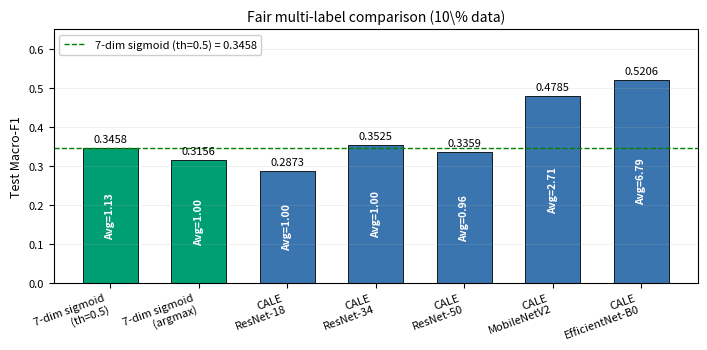

Source code (Python): (Note: this script raises an exception after producing the figure.)
"""
Fig. 10 (v3): Fair multi-label comparison.
Legend compacted at top-left.
"""
import matplotlib.pyplot as plt
import numpy as np

plt.rcParams.update({
    'font.size': 9,
    'axes.labelsize': 9,
    'axes.titlesize': 10,
    'xtick.labelsize': 8,
    'ytick.labelsize': 8,
    'legend.fontsize': 8,
    'figure.dpi': 150,
})

methods = [
    '7-dim sigmoid\n(th=0.5)',
    '7-dim sigmoid\n(argmax)',
    'CALE\nResNet-18',
    'CALE\nResNet-34',
    'CALE\nResNet-50',
    'CALE\nMobileNetV2',
    'CALE\nEfficientNet-B0',
]
test_f1 = [0.3458, 0.3156, 0.2873, 0.3525, 0.3359, 0.4785, 0.5206]
colors  = ['#009E73']*2 + ['#3B75AF']*5
avg_labels = [1.13, 1.00, 1.00, 1.00, 0.96, 2.71, 6.79]

fig, ax = plt.subplots(figsize=(7.16, 3.6))

x = np.arange(len(methods))
bars = ax.bar(x, test_f1, color=colors, edgecolor='black', linewidth=0.6, width=0.62)

ax.axhline(y=0.3458, color='green', linestyle='--', linewidth=1.0,
           label='7-dim sigmoid (th=0.5) = 0.3458')

for i, (bar, avg) in enumerate(zip(bars, avg_labels)):
    h = bar.get_height()
    ax.text(bar.get_x() + bar.get_width()/2, h + 0.010,
            f'{h:.4f}', ha='center', va='bottom', fontsize=8)
    ax.text(bar.get_x() + bar.get_width()/2, h/2,
            f'Avg={avg:.2f}', ha='center', va='center', fontsize=7.5,
            rotation=90, color='white', fontweight='bold')

ax.set_xticks(x)
ax.set_xticklabels(methods, rotation=20, ha='right')
ax.set_ylabel('Test Macro-F1')
ax.set_ylim(0, 0.65)
ax.set_title('Fair multi-label comparison (10\\% data)')
ax.grid(axis='y', alpha=0.25, linewidth=0.5)
ax.legend(loc='upper left', bbox_to_anchor=(0.0, 1.0),
          frameon=True, framealpha=0.95, fontsize=8)

plt.tight_layout()
plt.savefig('../figures/fig10_fair_baseline.pdf', dpi=300, bbox_inches='tight')
plt.close()
print('Saved fig10_fair_baseline.pdf (v3)')
